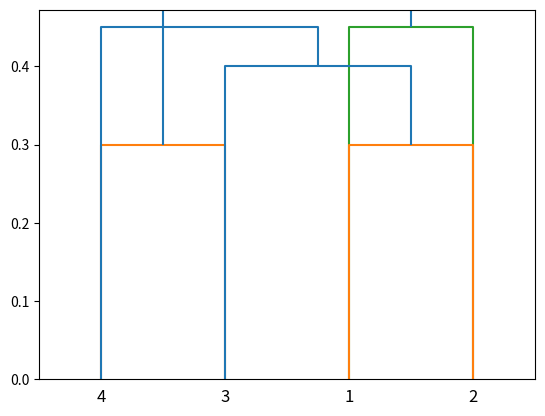

Python code for this plot:
import numpy as np
import matplotlib.pyplot as plt
from scipy.cluster.hierarchy import dendrogram, linkage, cut_tree

data = np.array([
    [0, 0.3, 0.4, 0.7],
    [0.3, 0, 0.5, 0.8],
    [0.4, 0.5, 0, 0.45],
    [0.7, 0.8, 0.45, 0]
])
labels_for_data = ["1", "2", "3", "4"]

# (a)  On the basis of this dissimilarity matrix,
# sketch the dendrogram that results from hierarchically clustering these four observations using complete linkage.
# Be sure to indicate on the plot theheight at which each fusion occurs,
# as well as the observations corresponding to each leaf in thedendrogram.
linkage_data = linkage(data, method='complete', metric='chebyshev')
dendrogram(linkage_data)
plt.show()
complete_cut_tree = cut_tree(linkage_data, n_clusters=2).T

# (b)  Repeat (a), this time using single linkage clustering.
linkage_data = linkage(data, method='single', metric='chebyshev')
dendrogram(linkage_data, labels=labels_for_data)
single_cut_tree = cut_tree(linkage_data, n_clusters=2).T


plt.show()
# c  Suppose that we cut the dendogram obtained in a) such tha two clusters result. Which observations are in each
# cluster?
print(complete_cut_tree) # Result is: {1,2} is in one cluster, {3,4} in another

# Cut the dendrogram obtained in (b) such that two clusters result.
# Which observations are ineach cluster ? Compare the results with those obtained in the previous question
print(single_cut_tree) # Result is: {1,2,3} is in one cluster, {4} in another




